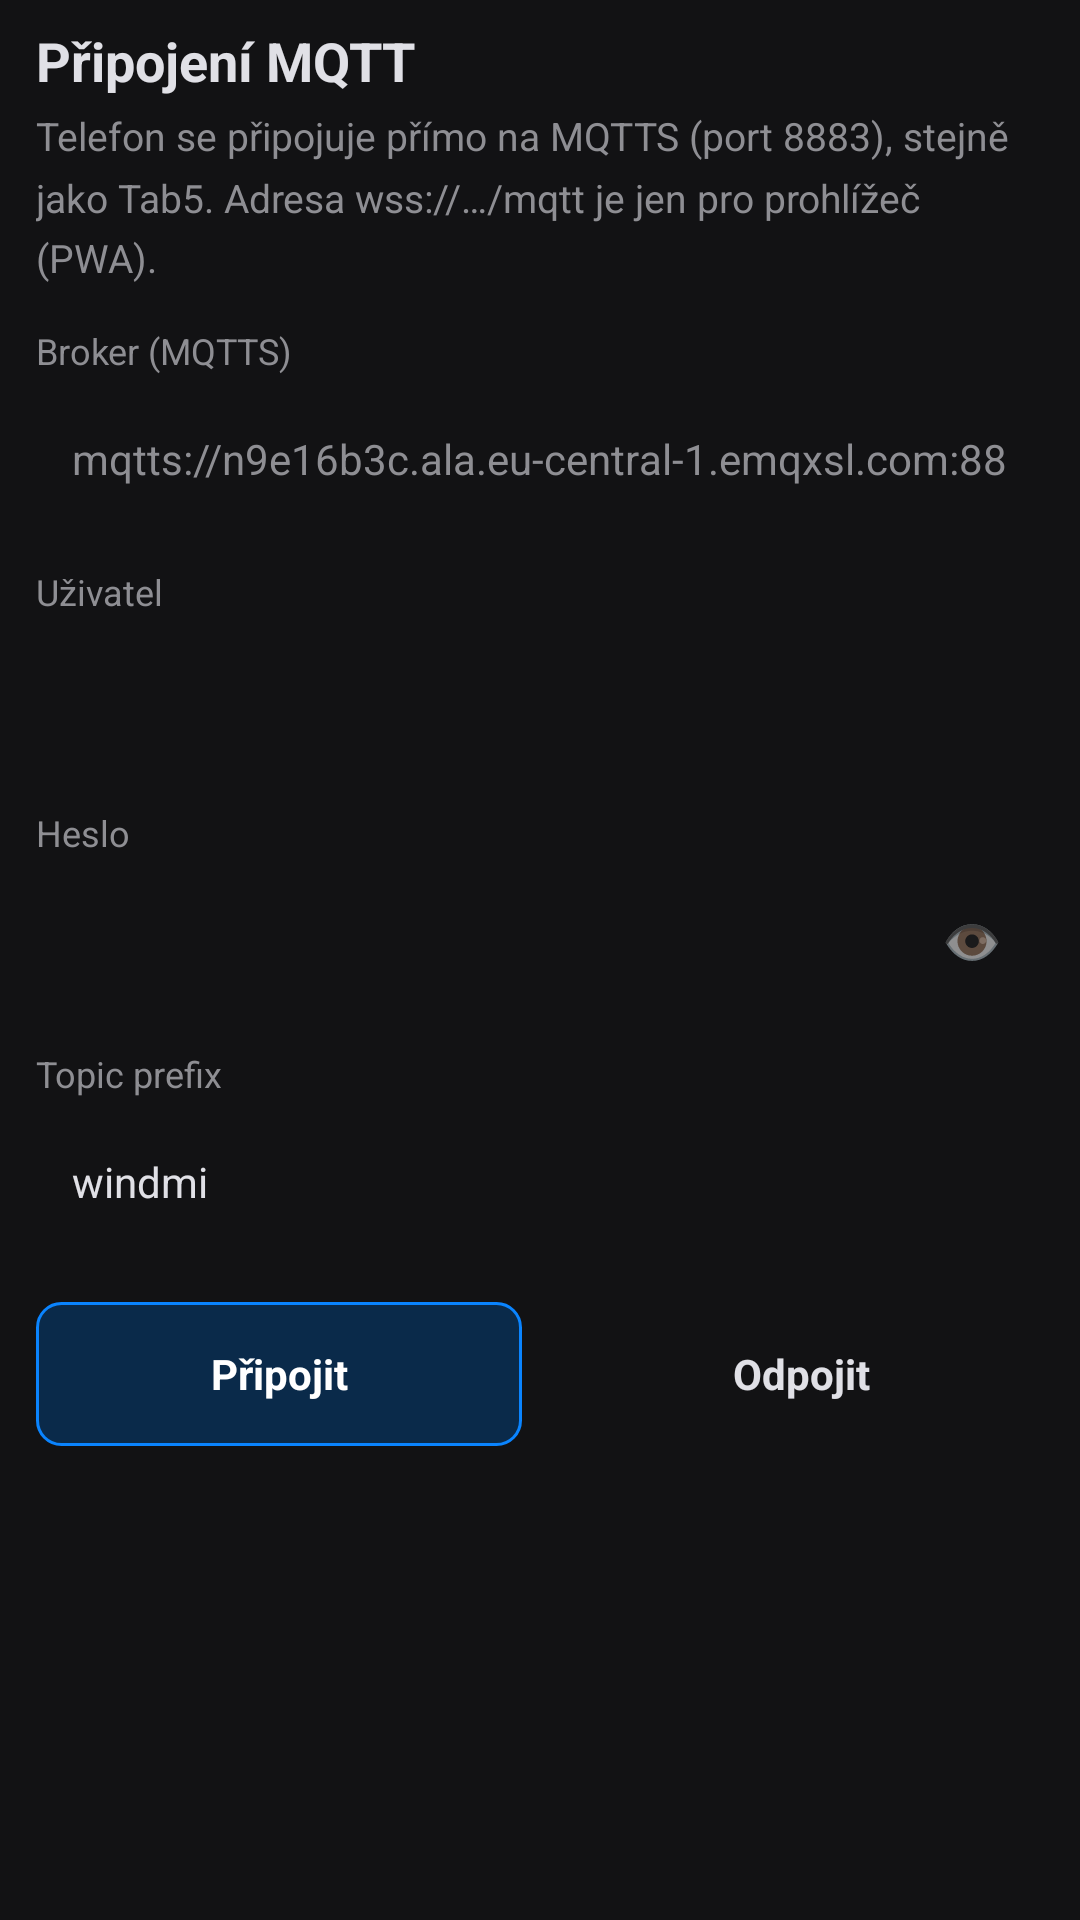

This screen was rendered from an Android layout file. Write that file and the resources it references.
<!-- AndroidManifest.xml: application theme Theme.WindmiCtrl -->
<!-- res/layout/view_settings.xml -->
<?xml version="1.0" encoding="utf-8"?>
<ScrollView xmlns:android="http://schemas.android.com/apk/res/android"
    android:layout_width="match_parent"
    android:layout_height="match_parent"
    android:background="@color/bg"
    android:fillViewport="true"
    android:overScrollMode="never">

    <LinearLayout
        android:layout_width="match_parent"
        android:layout_height="wrap_content"
        android:orientation="vertical"
        android:paddingHorizontal="12dp"
        android:paddingTop="8dp"
        android:paddingBottom="20dp">

        <TextView
            android:layout_width="match_parent"
            android:layout_height="wrap_content"
            android:text="Připojení MQTT"
            android:textColor="@color/text"
            android:textSize="18sp"
            android:textStyle="bold" />

        <TextView
            android:layout_width="match_parent"
            android:layout_height="wrap_content"
            android:layout_marginTop="4dp"
            android:layout_marginBottom="14dp"
            android:lineSpacingMultiplier="1.3"
            android:text="Telefon se připojuje přímo na MQTTS (port 8883), stejně jako Tab5. Adresa wss://…/mqtt je jen pro prohlížeč (PWA)."
            android:textColor="@color/muted"
            android:textSize="13sp" />

        <TextView
            android:layout_width="match_parent"
            android:layout_height="wrap_content"
            android:text="Broker (MQTTS)"
            android:textColor="@color/muted"
            android:textSize="12sp" />

        <EditText
            android:id="@+id/cfgHost"
            android:layout_width="match_parent"
            android:layout_height="48dp"
            android:layout_marginTop="4dp"
            android:background="@drawable/bg_field"
            android:hint="mqtts://n9e16b3c.ala.eu-central-1.emqxsl.com:8883"
            android:importantForAutofill="no"
            android:inputType="textUri"
            android:paddingHorizontal="12dp"
            android:textColor="@color/text"
            android:textColorHint="@color/muted"
            android:textSize="14sp" />

        <TextView
            android:layout_width="match_parent"
            android:layout_height="wrap_content"
            android:layout_marginTop="12dp"
            android:text="Uživatel"
            android:textColor="@color/muted"
            android:textSize="12sp" />

        <EditText
            android:id="@+id/cfgUser"
            android:layout_width="match_parent"
            android:layout_height="48dp"
            android:layout_marginTop="4dp"
            android:background="@drawable/bg_field"
            android:importantForAutofill="no"
            android:inputType="text"
            android:paddingHorizontal="12dp"
            android:textColor="@color/text"
            android:textColorHint="@color/muted"
            android:textSize="14sp" />

        <TextView
            android:layout_width="match_parent"
            android:layout_height="wrap_content"
            android:layout_marginTop="12dp"
            android:text="Heslo"
            android:textColor="@color/muted"
            android:textSize="12sp" />

        <FrameLayout
            android:layout_width="match_parent"
            android:layout_height="48dp"
            android:layout_marginTop="4dp"
            android:background="@drawable/bg_field">

            <EditText
                android:id="@+id/cfgPass"
                android:layout_width="match_parent"
                android:layout_height="match_parent"
                android:background="@android:color/transparent"
                android:importantForAutofill="no"
                android:inputType="textPassword"
                android:paddingStart="12dp"
                android:paddingEnd="48dp"
                android:textColor="@color/text"
                android:textColorHint="@color/muted"
                android:textSize="14sp" />

            <TextView
                android:id="@+id/btnTogglePass"
                android:layout_width="48dp"
                android:layout_height="match_parent"
                android:layout_gravity="end"
                android:background="?attr/selectableItemBackgroundBorderless"
                android:clickable="true"
                android:focusable="true"
                android:gravity="center"
                android:text="👁"
                android:textSize="16sp" />
        </FrameLayout>

        <TextView
            android:layout_width="match_parent"
            android:layout_height="wrap_content"
            android:layout_marginTop="12dp"
            android:text="Topic prefix"
            android:textColor="@color/muted"
            android:textSize="12sp" />

        <EditText
            android:id="@+id/cfgPrefix"
            android:layout_width="match_parent"
            android:layout_height="48dp"
            android:layout_marginTop="4dp"
            android:background="@drawable/bg_field"
            android:inputType="text"
            android:paddingHorizontal="12dp"
            android:text="windmi"
            android:textColor="@color/text"
            android:textColorHint="@color/muted"
            android:textSize="14sp" />

        <LinearLayout
            android:layout_width="match_parent"
            android:layout_height="wrap_content"
            android:layout_marginTop="16dp"
            android:orientation="horizontal">

            <TextView
                android:id="@+id/btnConnect"
                android:layout_width="0dp"
                android:layout_height="48dp"
                android:layout_marginEnd="6dp"
                android:layout_weight="1"
                android:background="@drawable/bg_btn_primary"
                android:clickable="true"
                android:focusable="true"
                android:gravity="center"
                android:text="Připojit"
                android:textColor="@android:color/white"
                android:textStyle="bold" />

            <TextView
                android:id="@+id/btnDisconnect"
                android:layout_width="0dp"
                android:layout_height="48dp"
                android:layout_marginStart="6dp"
                android:layout_weight="1"
                android:background="@drawable/bg_btn_secondary"
                android:clickable="true"
                android:focusable="true"
                android:gravity="center"
                android:text="Odpojit"
                android:textColor="@color/text"
                android:textStyle="bold" />
        </LinearLayout>

        <TextView
            android:id="@+id/cfgStatus"
            android:layout_width="match_parent"
            android:layout_height="wrap_content"
            android:layout_marginTop="12dp"
            android:minHeight="18dp"
            android:textColor="@color/muted"
            android:textSize="13sp" />
    </LinearLayout>
</ScrollView>
<!-- resources referenced by this layout -->
<resources>
  <color name="bg">#121214</color>
  <color name="muted">#8E8E93</color>
  <color name="text">#E0E0E6</color>
  <!-- drawable bg_btn_primary (drawable) -->
  <?xml version="1.0" encoding="utf-8"?>
  <shape xmlns:android="http://schemas.android.com/apk/res/android" android:shape="rectangle">
      <solid android:color="@color/chip_room_bg" />
      <stroke android:width="1dp" android:color="@color/room" />
      <corners android:radius="8dp" />
  </shape>
  <style name="Theme.WindmiCtrl" parent="Theme.MaterialComponents.DayNight.NoActionBar">
          <item name="android:statusBarColor">@color/bg</item>
          <item name="android:navigationBarColor">@color/bg</item>
          <item name="android:windowBackground">@color/bg</item>
          <item name="android:windowLightStatusBar">false</item>
          <item name="colorPrimary">@color/room</item>
          <item name="colorOnPrimary">#FFFFFF</item>
          <item name="android:textColorPrimary">@color/text</item>
          <item name="android:textColorHint">@color/muted</item>
          <item name="colorControlNormal">@color/border</item>
          <item name="colorControlActivated">@color/room</item>
      </style>
  <color name="chip_room_bg">#0A2A4A</color>
  <color name="room">#0A84FF</color>
  <color name="border">#24242B</color>
</resources>
